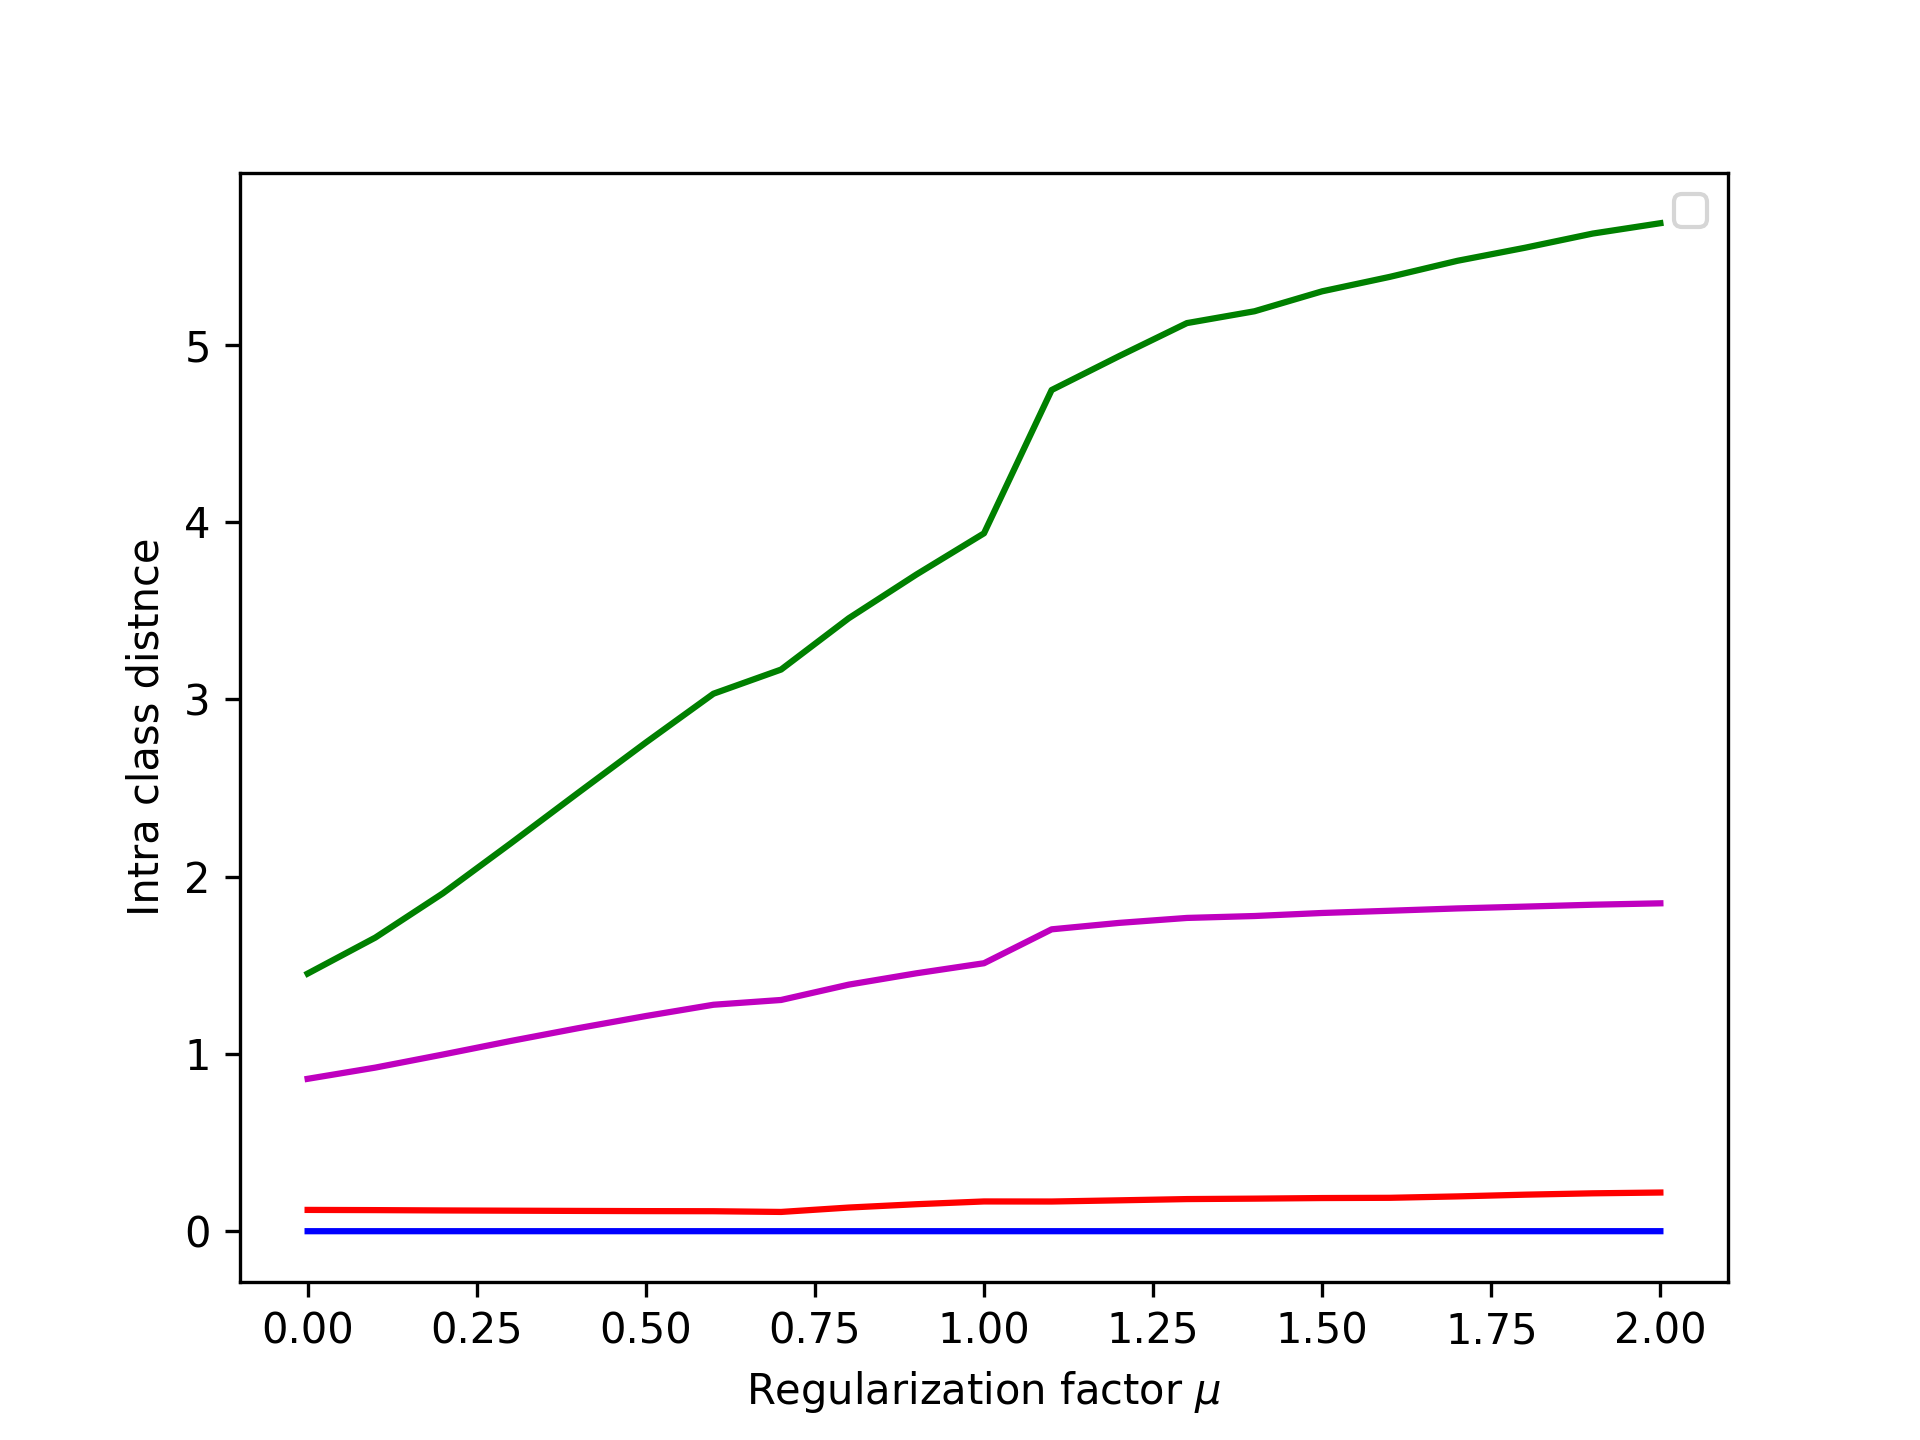

The data file committed next to this chart (first rows):
, mu, train_acc, val_acc, test_acc, icd0, icd1, icd2, icd3
0, 0.0, 1.0, 0.784, 0.8, tensor(0.1201), 1.453, 5.2046053e-05, 0.8593
1, 0.1, 1.0, 0.794, 0.817, tensor(0.1190), 1.656, 5.2894644e-05, 0.9226
2, 0.2, 0.9929, 0.802, 0.822, tensor(0.1171), 1.906, 5.8315076e-05, 0.9964
3, 0.3, 0.9929, 0.802, 0.821, tensor(0.1158), 2.187, 6.880737e-05, 1.073
4, 0.4, 0.9929, 0.806, 0.819, tensor(0.1144), 2.472, 8.2578066e-05, 1.145
5, 0.5, 0.9929, 0.806, 0.821, tensor(0.1133), 2.756, 9.727922e-05, 1.213
6, 0.6, 0.9929, 0.802, 0.821, tensor(0.1127), 3.031, 0.0001119, 1.277
7, 0.7, 0.9929, 0.724, 0.768, tensor(0.1087), 3.167, 0.0001255, 1.304
8, 0.8, 0.9571, 0.518, 0.521, tensor(0.1334), 3.457, 0.000101, 1.391
9, 0.9, 0.9286, 0.466, 0.463, tensor(0.1522), 3.703, 9.1458896e-05, 1.454
10, 1.0, 0.8929, 0.41, 0.411, tensor(0.1678), 3.936, 8.43597e-05, 1.511
11, 1.1, 0.9143, 0.574, 0.572, tensor(0.1675), 4.744, 8.5841944e-05, 1.702
12, 1.2, 0.9, 0.528, 0.531, tensor(0.1741), 4.935, 8.748244e-05, 1.739
13, 1.3, 0.8643, 0.522, 0.524, tensor(0.1812), 5.121, 8.43981e-05, 1.767
14, 1.4, 0.85, 0.504, 0.507, tensor(0.1837), 5.188, 8.444503e-05, 1.778
15, 1.5, 0.8429, 0.482, 0.483, tensor(0.1870), 5.301, 8.662412e-05, 1.795
16, 1.6, 0.8429, 0.458, 0.471, tensor(0.1884), 5.382, 8.946191e-05, 1.807
17, 1.7, 0.8071, 0.44, 0.461, tensor(0.1963), 5.473, 9.542843e-05, 1.82
18, 1.8, 0.7714, 0.412, 0.446, tensor(0.2061), 5.546, 0.0001018, 1.831
19, 1.9, 0.7214, 0.402, 0.431, tensor(0.2137), 5.626, 0.0001097, 1.841
20, 2.0, 0.6857, 0.396, 0.421, tensor(0.2181), 5.685, 0.0001179, 1.849
